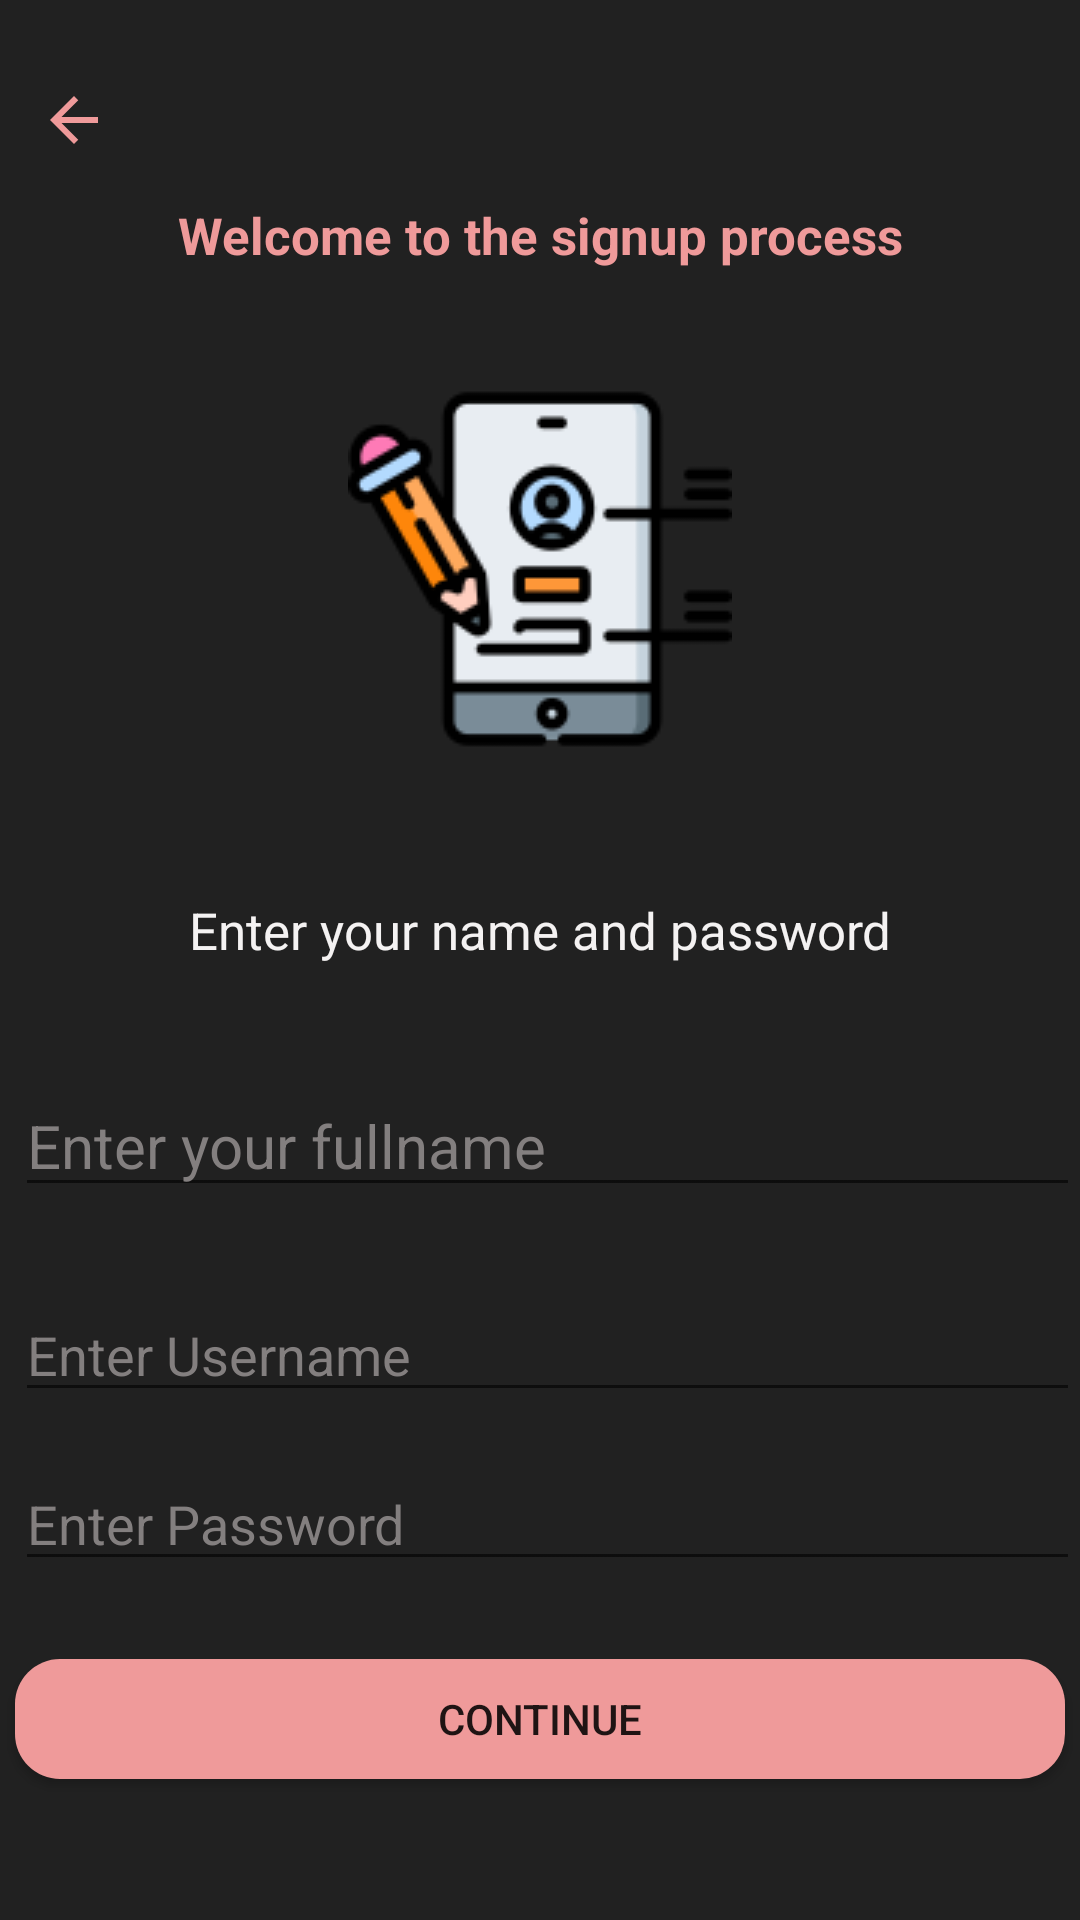

Produce the Android XML layout that renders to this screen, including the resource entries it uses.
<!-- AndroidManifest.xml: application theme Theme.BloodLine -->
<!-- res/layout/activity_signup.xml -->
<?xml version="1.0" encoding="utf-8"?>
<androidx.constraintlayout.widget.ConstraintLayout xmlns:android="http://schemas.android.com/apk/res/android"
    xmlns:app="http://schemas.android.com/apk/res-auto"
    xmlns:tools="http://schemas.android.com/tools"
    android:layout_width="match_parent"
    android:layout_height="match_parent"
    android:background="#212121"
    tools:context=".Signup">

    <ImageButton
        android:id="@+id/backButton"
        android:layout_width="67dp"
        android:layout_height="48dp"
        android:layout_marginStart="16dp"
        android:layout_marginTop="16dp"
        android:layout_marginEnd="328dp"
        android:background="#212121"
        app:layout_constraintEnd_toEndOf="parent"
        app:layout_constraintStart_toStartOf="parent"
        app:layout_constraintTop_toTopOf="parent"
        app:srcCompat="@drawable/ic_back" />

    <TextView
        android:id="@+id/textView"
        android:layout_width="0dp"
        android:layout_height="wrap_content"
        android:layout_marginStart="50dp"
        android:layout_marginTop="67dp"
        android:layout_marginEnd="50dp"
        android:gravity="center_horizontal|center_vertical"
        android:text="Welcome to the signup process"
        android:textAlignment="center"
        android:textColor="#EF9A9A"
        android:textSize="17dp"
        android:textStyle="bold"
        app:layout_constraintEnd_toEndOf="parent"
        app:layout_constraintStart_toStartOf="parent"
        app:layout_constraintTop_toTopOf="parent" />

    <ImageView
        android:id="@+id/imageViewSignUp"
        android:layout_width="wrap_content"
        android:layout_height="wrap_content"
        android:layout_marginStart="130dp"
        android:layout_marginTop="36dp"
        android:layout_marginEnd="130dp"
        app:layout_constraintEnd_toEndOf="parent"
        app:layout_constraintStart_toStartOf="parent"
        app:layout_constraintTop_toBottomOf="@+id/textView"
        app:srcCompat="@drawable/signup" />

    <TextView
        android:id="@+id/textView3"
        android:layout_width="0dp"
        android:layout_height="wrap_content"
        android:layout_marginStart="50dp"
        android:layout_marginTop="45dp"
        android:layout_marginEnd="50dp"
        android:text="Enter your name and password"
        android:textAlignment="center"
        android:textColor="#F4F2F2"
        android:textSize="17sp"
        app:layout_constraintEnd_toEndOf="parent"
        app:layout_constraintStart_toStartOf="parent"
        app:layout_constraintTop_toBottomOf="@+id/imageViewSignUp" />

    <EditText
        android:id="@+id/fullnameSignup"
        android:layout_width="0dp"
        android:layout_height="wrap_content"
        android:layout_marginStart="5dp"
        android:layout_marginTop="37dp"
        android:ems="10"
        android:hint="Enter your fullname"
        android:inputType="textPersonName"
        android:textColor="#F4F2F2"
        android:textColorHint="#837F7F"
        android:textSize="20sp"
        app:layout_constraintEnd_toEndOf="parent"
        app:layout_constraintStart_toStartOf="parent"
        app:layout_constraintTop_toBottomOf="@+id/textView3" />

    <EditText
        android:id="@+id/usernameSignup"
        android:layout_width="0dp"
        android:layout_height="wrap_content"
        android:layout_marginStart="5dp"
        android:layout_marginTop="27dp"
        android:ems="10"
        android:hint="Enter Username"
        android:inputType="textPersonName"
        android:textColor="#F4F2F2"
        android:textColorHint="#837F7F"
        app:layout_constraintEnd_toEndOf="parent"
        app:layout_constraintStart_toStartOf="parent"
        app:layout_constraintTop_toBottomOf="@+id/fullnameSignup" />

    <EditText
        android:id="@+id/passwordSignup"
        android:layout_width="0dp"
        android:layout_height="wrap_content"
        android:layout_marginStart="5dp"
        android:layout_marginTop="15dp"
        android:ems="10"
        android:hint="Enter Password"
        android:inputType="textPassword"
        android:textColor="#F4F2F2"
        android:textColorHint="#837F7F"
        app:layout_constraintEnd_toEndOf="parent"
        app:layout_constraintStart_toStartOf="parent"
        app:layout_constraintTop_toBottomOf="@+id/usernameSignup" />

    <Button
        android:id="@+id/continueButton1"
        android:layout_width="0dp"
        android:layout_height="40dp"
        android:layout_marginStart="5dp"
        android:layout_marginTop="26dp"
        android:layout_marginEnd="5dp"
        android:background="@drawable/button_bg"
        android:text="Continue"
        app:layout_constraintEnd_toEndOf="parent"
        app:layout_constraintStart_toStartOf="parent"
        app:layout_constraintTop_toBottomOf="@+id/passwordSignup" />

</androidx.constraintlayout.widget.ConstraintLayout>
<!-- resources referenced by this layout -->
<resources>
  <!-- drawable button_bg (drawable) -->
  <?xml version="1.0" encoding="utf-8"?>
  <shape android:shape="rectangle" xmlns:android="http://schemas.android.com/apk/res/android">
      <corners android:radius="15dp"/>
      <solid android:color="#ef9a9a"/>
  </shape>
  <!-- drawable ic_back (drawable) -->
  <vector android:height="24dp" android:tint="#ef9a9a"
      android:viewportHeight="24" android:viewportWidth="24"
      android:width="24dp" xmlns:android="http://schemas.android.com/apk/res/android">
      <path android:fillColor="@android:color/white" android:pathData="M20,11H7.83l5.59,-5.59L12,4l-8,8 8,8 1.41,-1.41L7.83,13H20v-2z"/>
  </vector>
  <!-- drawable signup: png bitmap (drawable, 7506 bytes) -->
  <style name="Theme.BloodLine" parent="Theme.AppCompat.DayNight.NoActionBar">
          
          <item name="colorPrimary">#ef9a9a</item>
          <item name="colorPrimaryVariant">#ef9a9a</item>
          <item name="colorOnPrimary">@color/white</item>
          
          <item name="colorSecondary">@color/teal_200</item>
          <item name="colorSecondaryVariant">@color/teal_700</item>
          <item name="colorOnSecondary">@color/black</item>
          
          <item name="android:statusBarColor" tools:targetApi="l">?attr/colorPrimaryVariant</item>
          
      </style>
  <color name="white">#FFFFFFFF</color>
  <color name="teal_200">#FF03DAC5</color>
  <color name="teal_700">#FF018786</color>
  <color name="black">#FF000000</color>
</resources>
